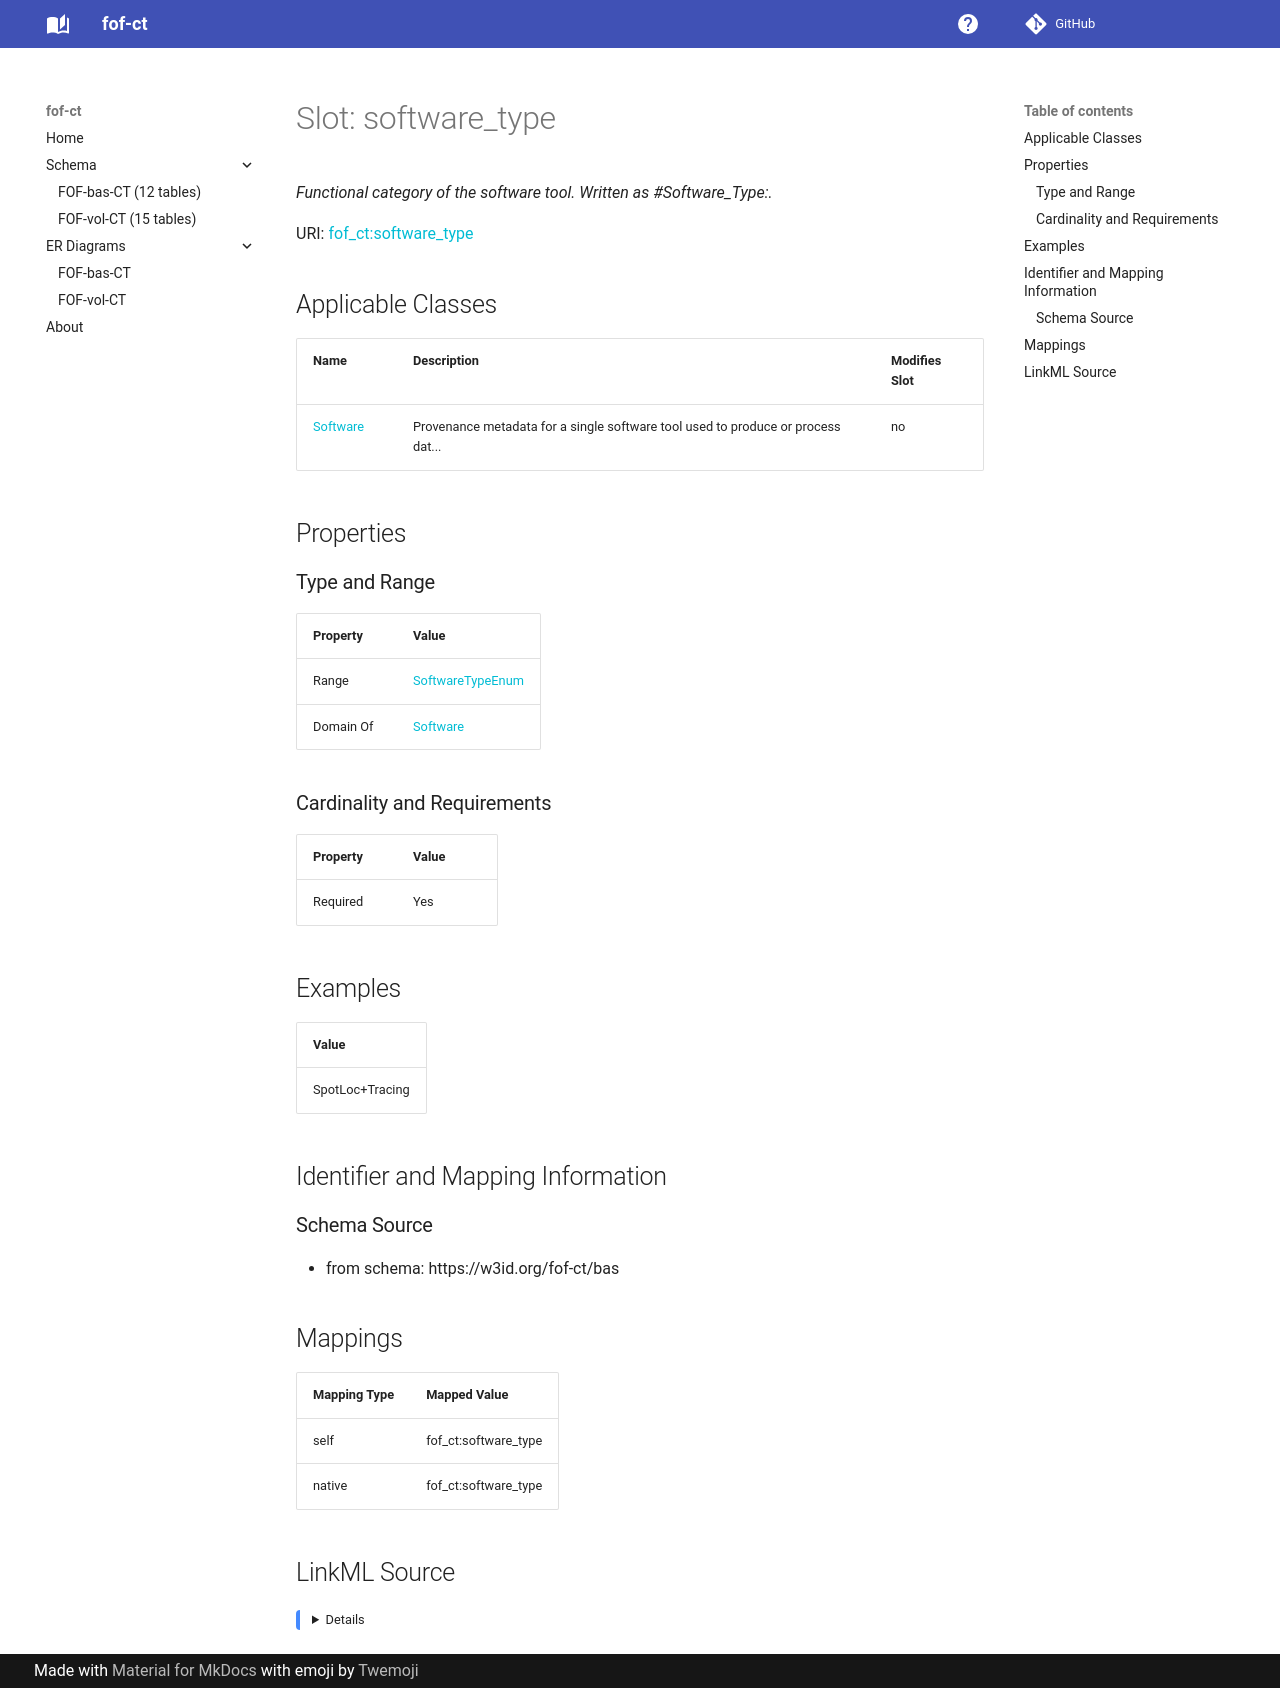

repository: strambc/fof-ct-linkml · page: bas/software_type/index.html · generator: mkdocs

---
search:
  boost: 5.0
---

# Slot: software_type 


_Functional category of the software tool. Written as #Software_Type:._



<div data-search-exclude markdown="1">



URI: [fof_ct:software_type](https://w3id.org/fof-ct/software_type)
<!-- no inheritance hierarchy -->





## Applicable Classes

| Name | Description | Modifies Slot |
| --- | --- | --- |
| [Software](Software.md) | Provenance metadata for a single software tool used to produce or process dat... |  no  |






## Properties

### Type and Range

| Property | Value |
| --- | --- |
| Range | [SoftwareTypeEnum](SoftwareTypeEnum.md) |
| Domain Of | [Software](Software.md) |

### Cardinality and Requirements

| Property | Value |
| --- | --- |
| Required | Yes |









## Examples

| Value |
| --- |
| SpotLoc+Tracing |



## Identifier and Mapping Information





### Schema Source


* from schema: https://w3id.org/fof-ct/bas




## Mappings

| Mapping Type | Mapped Value |
| ---  | ---  |
| self | fof_ct:software_type |
| native | fof_ct:software_type |




## LinkML Source

<details>
```yaml
name: software_type
description: 'Functional category of the software tool. Written as #Software_Type:.'
examples:
- value: SpotLoc+Tracing
from_schema: https://w3id.org/fof-ct/bas
rank: 1000
domain_of:
- Software
range: SoftwareTypeEnum
required: true

```
</details></div>
